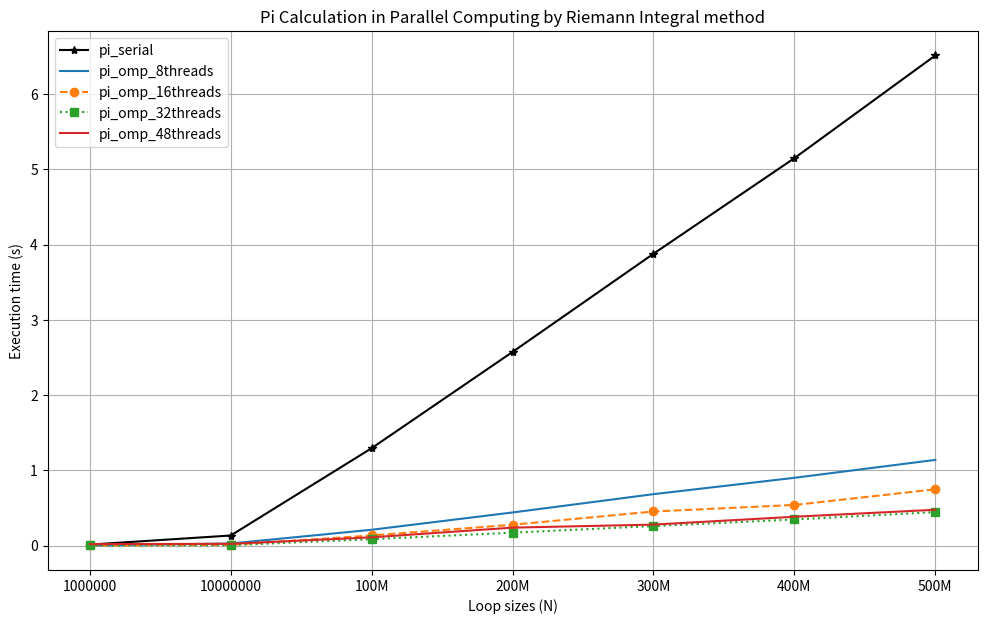

Write Python code to recreate this figure.
import numpy as np
import matplotlib.pyplot as plt


def main():
    plt.figure(figsize=(12, 7))

    # results from serial version of pi calculation
    pi_serial = [0.012824, 0.133761, 1.29437,
                 2.57328, 3.87773, 5.14784, 6.51215]

    # results from openmp on host version of pi calculation: 8 threads
    pi_omp_8threads = [0.002054, 0.027327, 0.21004,
                       0.439824, 0.682988, 0.900439, 1.13843]

    # results from openmp on host version of pi calculation: 16 threads
    pi_omp_16threads = [0.001329, 0.008906, 0.13436,
                        0.276739, 0.452838, 0.539636, 0.747614]

    # results from openmp on host version of pi calculation: 32 threads
    pi_omp_32threads = [0.001314,  0.00492, 0.085078,
                        0.171272,  0.259308, 0.346824,  0.444838]

    # results from openmp on host version of pi calculation: 48 threads
    pi_omp_48threads = [0.019095, 0.023401, 0.109637,
                        0.238241, 0.278681, 0.382913, 0.47578]

    loops = ('1000000', '10000000', '100M', '200M', '300M', '400M', '500M')
    x_pos = np.arange(len(pi_serial))

    plt.plot(pi_serial, label='pi_serial', color='black', marker='*')

    plt.plot(pi_omp_8threads, label='pi_omp_8threads')
    plt.plot(pi_omp_16threads, label='pi_omp_16threads',
             linestyle='--', marker='o')
    plt.plot(pi_omp_32threads, label='pi_omp_32threads',
             linestyle=':', marker='s')
    plt.plot(pi_omp_48threads, label='pi_omp_48threads')

    plt.xlabel('Loop sizes (N)')
    plt.xticks(x_pos, loops)
    plt.ylabel('Execution time (s)')
    plt.title('Pi Calculation in Parallel Computing by Riemann Integral method')
    plt.grid(True)
    plt.legend()
    plt.savefig('pi.jpeg')
    plt.show()


if __name__ == "__main__":
    main()
